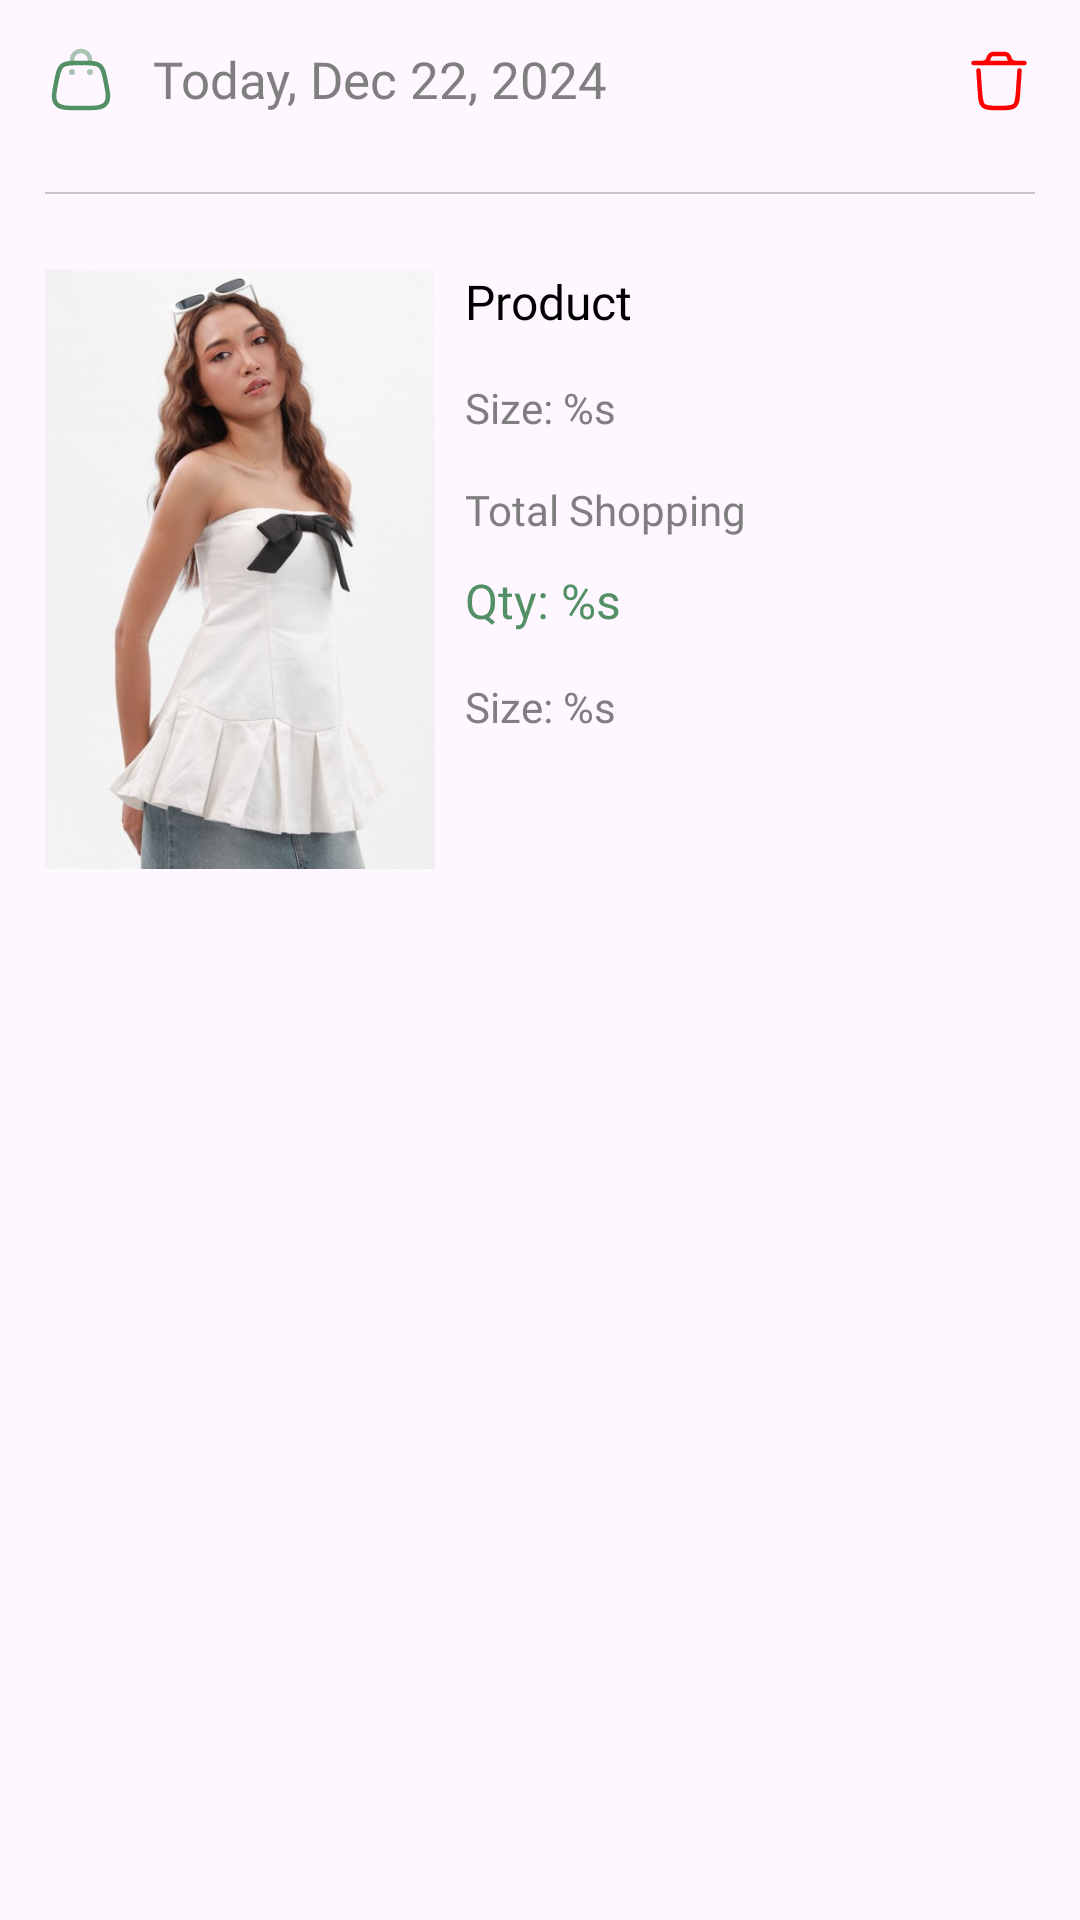

Reconstruct the res/layout file that produces this screen, plus the resources it refers to.
<!-- AndroidManifest.xml: application theme Theme.Trendy -->
<!-- res/layout/ordering_item_viewholder.xml -->
<?xml version="1.0" encoding="utf-8"?>
<RelativeLayout xmlns:android="http://schemas.android.com/apk/res/android"
    xmlns:app="http://schemas.android.com/apk/res-auto"
    android:layout_marginVertical="10dp"
    android:elevation="0dp"
    android:id="@+id/card_item"
    android:background="@drawable/address_item_bg_round_white_noborder"
    app:cardElevation="0dp"
    app:cardCornerRadius="15dp"
    android:layout_width="match_parent"
    android:layout_height="wrap_content">
    <LinearLayout
        android:padding="15dp"
        android:orientation="vertical"
        android:layout_width="match_parent"
        android:layout_height="wrap_content">
        <RelativeLayout
            android:layout_width="match_parent"
            android:layout_height="wrap_content">
            <ImageView
                android:visibility="visible"
                android:id="@+id/bag_ic"
                android:src="@drawable/bag_4_svgrepo_com"
                android:layout_alignParentStart="true"
                android:layout_width="24dp"
                android:layout_height="24dp"
                app:tint="@color/primary" />
            <TextView
                android:id="@+id/date"
                android:textSize="17sp"
                android:layout_toEndOf="@id/bag_ic"
                android:layout_marginStart="12dp"
                android:textColor="@color/txt_gray"
                android:fontFamily="@font/roboto_regular"
                android:text="Today, Dec 22, 2024"
                android:layout_width="wrap_content"
                android:layout_height="wrap_content"/>
            <ImageView
                android:visibility="visible"
                android:id="@+id/delete"
                android:src="@drawable/trash_bin_2_svgrepo_com"
                android:layout_alignParentEnd="true"
                android:layout_width="24dp"
                android:layout_height="24dp"
                app:tint="@color/red" />
        </RelativeLayout>
        <View
            android:layout_marginTop="25dp"
            android:background="@color/gray_divide"
            android:layout_width="match_parent"
            android:layout_height="0.5dp"/>
        <LinearLayout
            android:layout_marginTop="25dp"
            android:layout_width="match_parent"
            android:layout_height="wrap_content"
            android:orientation="horizontal">
            <ImageView
                android:id="@+id/image_product"
                android:src="@drawable/dress_product"
                android:scaleType="centerCrop"
                android:layout_width="130dp"
                android:layout_height="200dp"/>
            <RelativeLayout
                android:layout_marginStart="10dp"
                android:layout_width="0dp"
                android:layout_weight="1"
                android:layout_height="match_parent">
                <TextView
                    android:id="@+id/product_name"
                    android:textSize="16sp"
                    android:text="@string/product"
                    android:maxLines="1"
                    android:ellipsize="end"
                    android:fontFamily="@font/roboto_medium"
                    android:textColor="@color/txt_black"
                    android:layout_width="match_parent"
                    android:layout_height="wrap_content"/>
                <TextView
                    android:id="@+id/other_product"
                    android:layout_below="@+id/product_name"
                    android:textSize="14sp"
                    android:text="@string/size_v"
                    android:layout_marginTop="15dp"
                    android:fontFamily="@font/roboto_regular"
                    android:textColor="@color/txt_gray"
                    android:layout_width="match_parent"
                    android:layout_height="wrap_content"/>
                <LinearLayout
                    android:id="@+id/color_layout"
                    android:layout_marginTop="15dp"
                    android:layout_below="@+id/other_product"
                    android:layout_width="match_parent"
                    android:layout_height="wrap_content"
                    android:orientation="horizontal">
                    <TextView
                        android:id="@+id/total_shopping"
                        android:textSize="14sp"
                        android:text="@string/total_shopping"
                        android:fontFamily="@font/roboto_regular"
                        android:textColor="@color/txt_gray"
                        android:layout_width="wrap_content"
                        android:layout_height="wrap_content"/>

                </LinearLayout>
                <TextView
                    android:id="@+id/qty"
                    android:layout_below="@+id/color_layout"
                    android:textSize="16sp"
                    android:text="@string/qty_v"
                    android:layout_marginTop="10dp"
                    android:fontFamily="@font/roboto_regular"
                    android:textColor="@color/primary"
                    android:layout_width="match_parent"
                    android:layout_height="wrap_content"/>
                <TextView
                    android:id="@+id/status"
                    android:layout_below="@+id/qty"
                    android:textSize="14sp"
                    android:text="@string/size_v"
                    android:layout_marginTop="15dp"
                    android:fontFamily="@font/roboto_regular"
                    android:textColor="@color/txt_gray"
                    android:layout_width="match_parent"
                    android:layout_height="wrap_content"/>
                <LinearLayout
                    android:layout_alignParentBottom="true"
                    android:id="@+id/productPrice_layout"
                    android:layout_marginTop="15dp"
                    android:layout_width="match_parent"
                    android:layout_height="wrap_content"
                    android:orientation="horizontal">







































                </LinearLayout>
            </RelativeLayout>
            <ImageView
                android:visibility="gone"
                android:id="@+id/isSelect"
                android:layout_gravity="center_vertical"
                android:src="@drawable/ic_tick"
                android:layout_width="24dp"
                android:layout_height="24dp"
                app:tint="@color/primary" />
        </LinearLayout>
















    </LinearLayout>

</RelativeLayout>
<!-- resources referenced by this layout -->
<resources>
  <color name="gray_divide">#C8C7C7</color>
  <color name="primary">#539066</color>
  <color name="red">#FF0000</color>
  <color name="txt_black">#FF000000</color>
  <color name="txt_gray">#7F7F7F</color>
  <!-- drawable bag_4_svgrepo_com (drawable) -->
  <vector xmlns:android="http://schemas.android.com/apk/res/android"
      android:width="800dp"
      android:height="800dp"
      android:viewportWidth="24"
      android:viewportHeight="24">
    <path
        android:pathData="M3.794,12.029C4.331,9.343 4.6,8 5.487,7.135C5.651,6.976 5.829,6.83 6.018,6.701C7.04,6 8.41,6 11.149,6H12.851C15.591,6 16.96,6 17.982,6.701C18.171,6.83 18.349,6.976 18.513,7.135C19.4,8 19.669,9.343 20.206,12.029C20.977,15.885 21.363,17.813 20.475,19.179C20.314,19.427 20.127,19.656 19.916,19.862C18.75,21 16.784,21 12.851,21H11.149C7.216,21 5.25,21 4.084,19.862C3.873,19.656 3.686,19.427 3.525,19.179C2.637,17.813 3.023,15.885 3.794,12.029Z"
        android:strokeWidth="1.5"
        android:fillColor="#00000000"
        android:strokeColor="#1C274C"/>
    <path
        android:pathData="M15,9m-1,0a1,1 0,1 1,2 0a1,1 0,1 1,-2 0"
        android:strokeAlpha="0.5"
        android:fillColor="#1C274C"
        android:fillAlpha="0.5"/>
    <path
        android:pathData="M9,9m-1,0a1,1 0,1 1,2 0a1,1 0,1 1,-2 0"
        android:strokeAlpha="0.5"
        android:fillColor="#1C274C"
        android:fillAlpha="0.5"/>
    <path
        android:pathData="M9,6V5C9,3.343 10.343,2 12,2C13.657,2 15,3.343 15,5V6"
        android:strokeAlpha="0.5"
        android:strokeWidth="1.5"
        android:fillColor="#00000000"
        android:strokeColor="#1C274C"
        android:fillAlpha="0.5"
        android:strokeLineCap="round"/>
  </vector>
  <!-- drawable btn_round_small_green (drawable) -->
  <?xml version="1.0" encoding="utf-8"?>
  <shape  xmlns:android="http://schemas.android.com/apk/res/android">
      <stroke android:color="@color/primary" android:width="1dp"/>
      <corners android:radius="50dp"/>
  </shape>
  <!-- drawable dress_product: jpg bitmap (drawable, 41949 bytes) -->
  <!-- drawable trash_bin_2_svgrepo_com (drawable) -->
  <vector xmlns:android="http://schemas.android.com/apk/res/android"
      android:width="800dp"
      android:height="800dp"
      android:viewportWidth="24"
      android:viewportHeight="24">
    <path
        android:pathData="M20.5,6H3.5"
        android:strokeWidth="1.5"
        android:fillColor="#00000000"
        android:strokeColor="#1C274C"
        android:strokeLineCap="round"/>
    <path
        android:pathData="M18.833,8.5L18.373,15.399C18.196,18.054 18.108,19.382 17.243,20.191C16.378,21 15.047,21 12.387,21H11.613C8.952,21 7.622,21 6.757,20.191C5.892,19.382 5.803,18.054 5.626,15.399L5.167,8.5"
        android:strokeWidth="1.5"
        android:fillColor="#00000000"
        android:strokeColor="#1C274C"
        android:strokeLineCap="round"/>
    <path
        android:pathData="M6.5,6C6.556,6 6.584,6 6.609,5.999C7.433,5.978 8.159,5.455 8.439,4.68C8.448,4.656 8.457,4.63 8.474,4.577L8.571,4.286C8.654,4.037 8.696,3.913 8.751,3.807C8.97,3.386 9.376,3.094 9.845,3.019C9.962,3 10.093,3 10.355,3H13.645C13.907,3 14.038,3 14.155,3.019C14.624,3.094 15.03,3.386 15.249,3.807C15.304,3.913 15.346,4.037 15.429,4.286L15.526,4.577C15.543,4.63 15.552,4.657 15.561,4.68C15.841,5.455 16.567,5.978 17.391,5.999C17.416,6 17.444,6 17.5,6"
        android:strokeWidth="1.5"
        android:fillColor="#00000000"
        android:strokeColor="#1C274C"/>
  </vector>
  <string name="change_address">Change Address</string>
  <string name="product">Product</string>
  <string name="qty_v">Qty: %s</string>
  <string name="size_v">Size: %s</string>
  <string name="total_shopping">Total Shopping</string>
  <style name="Theme.Trendy" parent="Base.Theme.Trendy" />
  <style name="Base.Theme.Trendy" parent="Theme.Material3.DayNight.NoActionBar">
          
          
          <item name="android:statusBarColor">@color/main_bg</item>
          <item name="android:windowLightStatusBar">true</item>
      </style>
  <color name="main_bg">#F5F5F5</color>
</resources>
